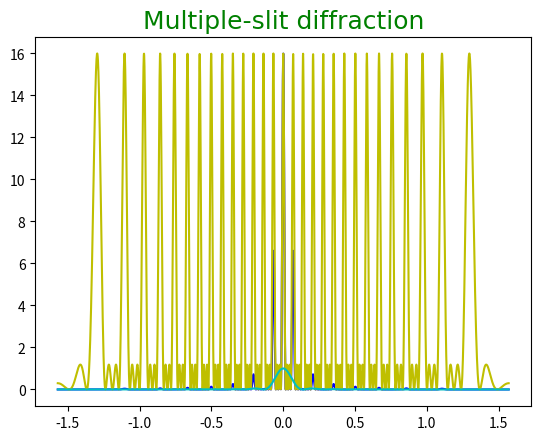

Source code (Python):
import numpy as np
import matplotlib.pyplot as plt 

th = np.arange(-1/2 * np.pi, 1/2 * np.pi,0.001)

a = 4000
d = 8000
lab = 550
N = 4




def I(x):
    global u,v
    u = np.pi * a * np.sin(x)  / lab
    v = np.pi * d * np.sin(x) / lab
    u = (np.sin(u) ** 2) / ( u ** 2 )
    v = (np.sin(N * v) ** 2) / (np.sin(v) ** 2)
    #v[ v < 0.0001] = 0.0001
    #u[ u < 0.0001] = 0.0001
    return  v*u 


plt.plot(th,I(th),c = 'b')
plt.plot(th,v,c = 'y')
plt.plot(th,u,c = 'c')
plt.title('Multiple-slit diffraction',fontproperties='SimHei',fontsize=18,color='green')
plt.show()

